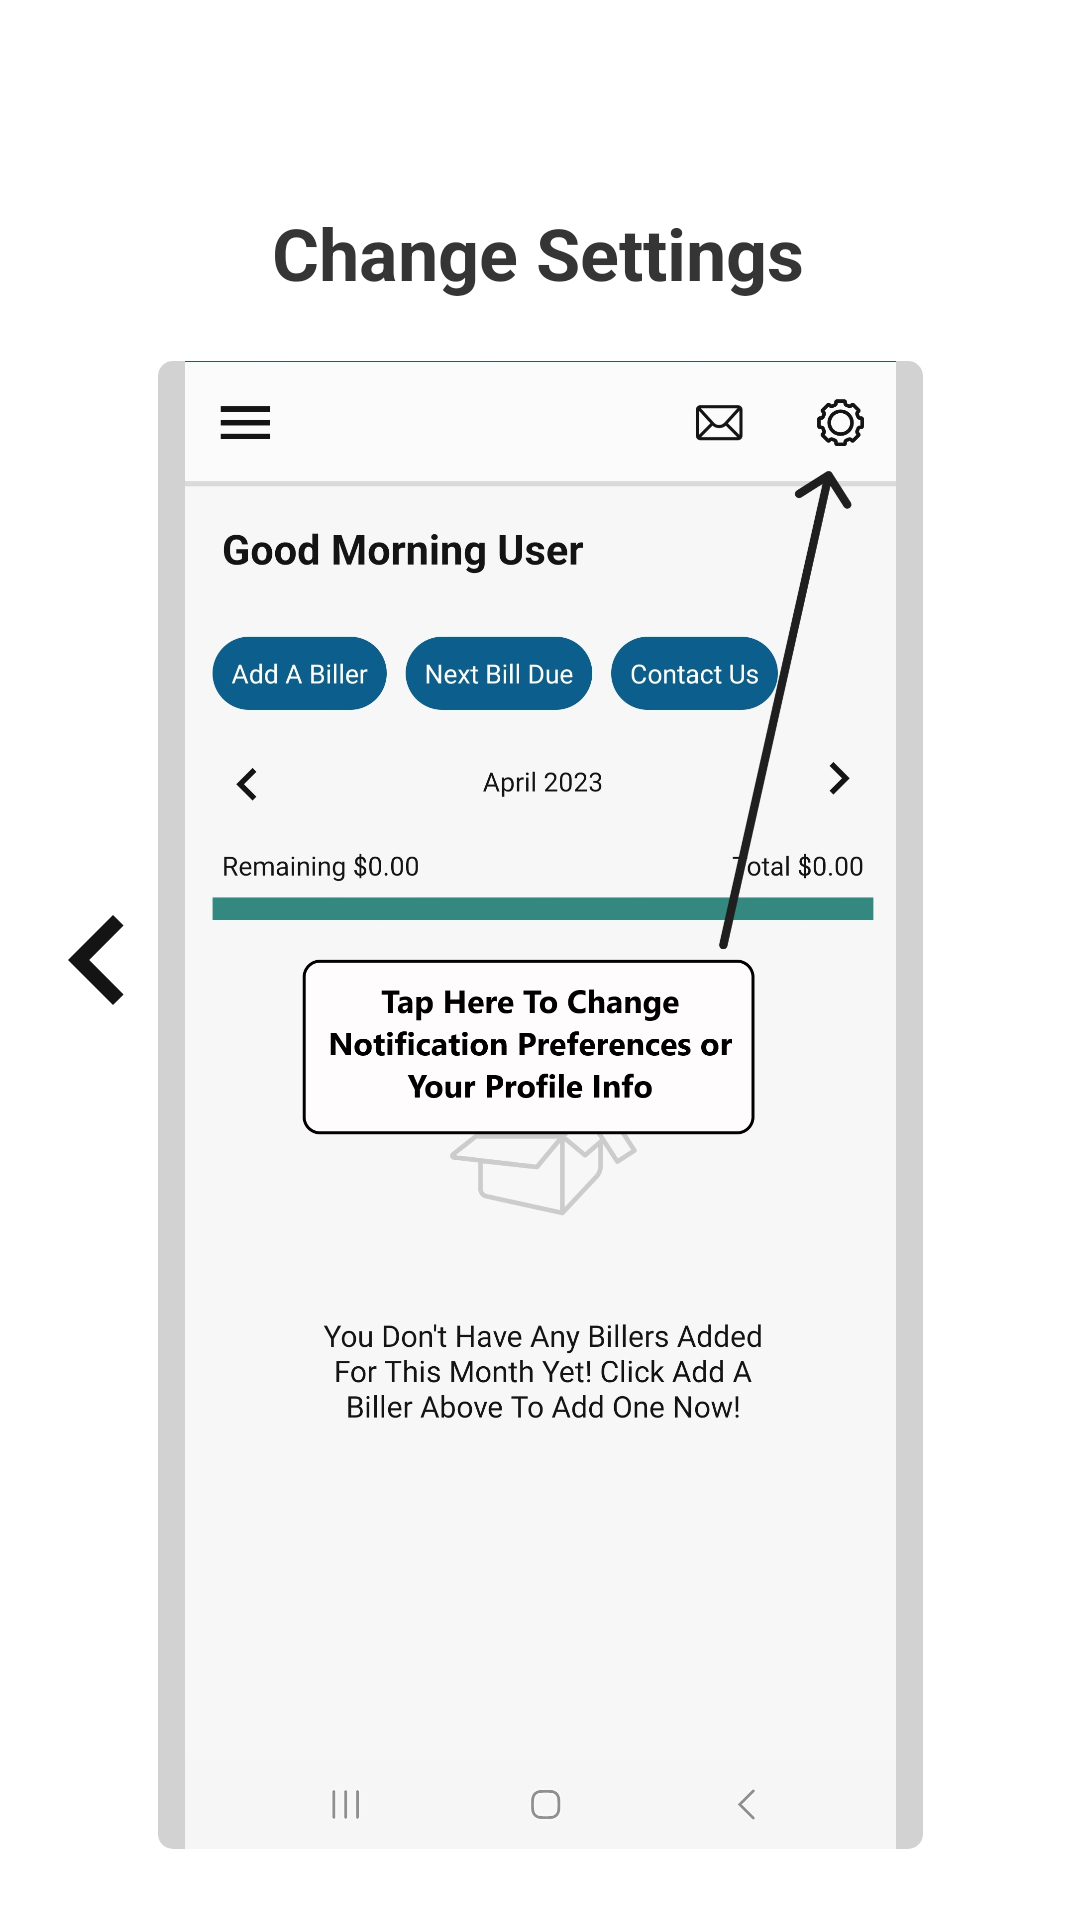

Android layout source for this screen:
<!-- AndroidManifest.xml: application theme Theme.BillTracker -->
<!-- res/layout/activity_instructions3.xml -->
<?xml version="1.0" encoding="utf-8"?>
<androidx.constraintlayout.widget.ConstraintLayout xmlns:android="http://schemas.android.com/apk/res/android"
    xmlns:app="http://schemas.android.com/apk/res-auto"
    xmlns:tools="http://schemas.android.com/tools"
    android:id="@+id/page3"
    android:layout_width="match_parent"
    android:layout_height="match_parent"
    android:animateLayoutChanges="true"
    tools:context=".Instructions2">

    <LinearLayout
        android:id="@+id/linearLayout61"
        android:layout_width="70dp"
        android:layout_height="20dp"
        android:layout_marginTop="16dp"
        android:orientation="horizontal"
        app:layout_constraintEnd_toEndOf="parent"
        app:layout_constraintHorizontal_bias="0.498"
        app:layout_constraintStart_toStartOf="parent"
        app:layout_constraintTop_toBottomOf="@+id/linearLayout13">

        <ImageView
            android:id="@+id/imageView141"
            android:layout_width="15dp"
            android:layout_height="15dp"
            android:layout_weight="1"
            android:contentDescription="@string/dot"
            android:padding="2dp"
            app:srcCompat="@drawable/ic_baseline_circle_24"
            app:tint="@color/lightblue" />

        <ImageView
            android:id="@+id/imageView151"
            android:layout_width="15dp"
            android:layout_height="15dp"
            android:layout_weight="1"
            android:contentDescription="@string/dot"
            android:padding="2dp"
            app:srcCompat="@drawable/ic_baseline_circle_24"
            app:tint="@color/lightblue" />

        <ImageView
            android:id="@+id/imageView161"
            android:layout_width="15dp"
            android:layout_height="15dp"
            android:layout_weight="1"
            android:contentDescription="@string/dot"
            android:padding="2dp"
            app:srcCompat="@drawable/ic_baseline_circle_24"
            app:tint="@color/darkGrey" />

        <ImageView
            android:id="@+id/imageView171"
            android:layout_width="15dp"
            android:layout_height="15dp"
            android:layout_weight="1"
            android:contentDescription="@string/dot"
            android:padding="2dp"
            app:srcCompat="@drawable/ic_baseline_circle_24"
            app:tint="@color/lightblue" />
    </LinearLayout>

    <TextView
        android:id="@+id/textView271"
        android:layout_width="wrap_content"
        android:layout_height="wrap_content"
        android:layout_marginTop="68dp"
        android:gravity="center"
        android:text="@string/changeSettings"
        android:textSize="24sp"
        android:textStyle="bold"
        app:layout_constraintEnd_toEndOf="parent"
        app:layout_constraintHorizontal_bias="0.497"
        app:layout_constraintStart_toStartOf="parent"
        app:layout_constraintTop_toTopOf="parent" />

    <LinearLayout
        android:id="@+id/linearLayout13"
        android:layout_width="wrap_content"
        android:layout_height="wrap_content"
        android:layout_marginTop="20dp"
        android:background="@drawable/border"
        android:orientation="vertical"
        app:layout_constraintEnd_toStartOf="@+id/goToPageFourArrow"
        app:layout_constraintStart_toEndOf="@+id/goToPageTwoArrow"
        app:layout_constraintTop_toBottomOf="@+id/textView271">

        <ImageView
            android:id="@+id/imageView121"
            android:layout_width="255dp"
            android:layout_height="496dp"
            android:contentDescription="@string/screenshot_with_instructions"
            app:srcCompat="@drawable/settingsinstructions" />
    </LinearLayout>

    <TextView
        android:id="@+id/btnSkip3"
        android:layout_width="80dp"
        android:layout_height="40dp"
        android:layout_marginTop="6dp"
        android:gravity="center"
        android:text="@string/skip"
        app:layout_constraintBottom_toBottomOf="parent"
        app:layout_constraintEnd_toEndOf="parent"
        app:layout_constraintHorizontal_bias="0.498"
        app:layout_constraintStart_toStartOf="parent"
        app:layout_constraintTop_toBottomOf="@+id/linearLayout61"
        app:layout_constraintVertical_bias="0.078" />

    <ImageView
        android:id="@+id/goToPageTwoArrow"
        android:layout_width="65dp"
        android:layout_height="60dp"
        android:contentDescription="@string/back_arrow"
        app:layout_constraintBottom_toBottomOf="parent"
        app:layout_constraintStart_toStartOf="parent"
        app:layout_constraintTop_toTopOf="parent"
        app:srcCompat="@drawable/ic_baseline_chevron_left_24"
        app:tint="@color/blackAndWhite" />

    <ImageView
        android:id="@+id/goToPageFourArrow"
        android:layout_width="65dp"
        android:layout_height="60dp"
        android:contentDescription="@string/forward_arrow"
        app:layout_constraintBottom_toBottomOf="parent"
        app:layout_constraintEnd_toEndOf="parent"
        app:layout_constraintTop_toTopOf="parent"
        app:srcCompat="@drawable/ic_baseline_chevron_right_24"
        app:tint="@color/blackAndWhite" />

</androidx.constraintlayout.widget.ConstraintLayout>
<!-- resources referenced by this layout -->
<resources>
  <color name="blackAndWhite">#141415</color>
  <color name="darkGrey">#292828</color>
  <color name="lightblue">#AEB1B1</color>
  <!-- drawable border (drawable) -->
  <?xml version="1.0" encoding="utf-8"?>
  <selector xmlns:android="http://schemas.android.com/apk/res/android">
      <item>
          <shape android:shape="rectangle">
              <solid android:color="@color/tabs"/>
              <corners android:radius="5dp" />
          </shape>
      </item>
  </selector>
  <!-- drawable ic_baseline_chevron_left_24 (drawable) -->
  <vector android:height="35dp" android:tint="#FFFFFF"
      android:viewportHeight="24" android:viewportWidth="24"
      android:width="35dp" xmlns:android="http://schemas.android.com/apk/res/android">
      <path android:fillColor="@android:color/white" android:pathData="M15.41,7.41L14,6l-6,6 6,6 1.41,-1.41L10.83,12z"/>
  </vector>
  <!-- drawable settingsinstructions: png bitmap (drawable, 469296 bytes) -->
  <string name="back_arrow">Back Arrow</string>
  <string name="changeSettings">Change Settings</string>
  <string name="dot">Dot</string>
  <string name="forward_arrow">Forward Arrow</string>
  <string name="screenshot_with_instructions">Screenshot With Instructions</string>
  <string name="skip">Skip</string>
  <style name="Theme.BillTracker" parent="Theme.MaterialComponents.DayNight.NoActionBar">
          
          <item name="colorPrimary">#0960A3</item>
          <item name="colorPrimaryVariant">#0960A3</item>
          <item name="colorOnPrimary">@color/white</item>
          <item name="editTextBackground">@color/white</item>
          <item name="android:textColor">#353535</item>
          <item name="itemTextColor">@color/white</item>
          
          <item name="colorSecondary">#0960A3</item>
          <item name="colorSecondaryVariant">@color/white</item>
          <item name="colorButtonNormal">@color/black</item>
          <item name="colorOnSecondary">@color/white</item>
          
          <item name="android:statusBarColor">@color/button</item>
          
          <item name="alertDialogTheme">@style/MyDialogStyle</item>
          <item name="colorError">@color/black</item>
          <item name="colorControlHighlight">@android:color/transparent</item>
      </style>
  <color name="tabs">#D3D2D2</color>
  <color name="white">#FFFFFFFF</color>
  <color name="black">#FF000000</color>
  <color name="button">#0C5F8C</color>
  <style name="MyDialogStyle" parent="ThemeOverlay.AppCompat.Dialog.Alert">
          <item name="colorAccent">@color/quantum_bluegrey500</item>
          <item name="colorPrimary">@color/grey</item>
          <item name="titleTextColor">@color/grey</item>
          <item name="colorControlActivated">@color/quantum_bluegrey500</item>
          <item name="android:textColor">@color/accent</item>
          <item name="android:textColorPrimary">@color/black</item>
          <item name="android:background">@color/tiles</item>
          <item name="android:textColorSecondary">@color/grey</item>
          <item name="buttonBarNegativeButtonStyle">@style/NegativeButtonStyle</item>
          <item name="buttonBarNeutralButtonStyle">@style/NeutralButtonStyle</item>
          <item name="buttonBarPositiveButtonStyle">@style/PositiveButtonStyle</item>
      </style>
  <color name="grey">#555454</color>
  <color name="accent">#0C5F8C</color>
  <color name="tiles">#F1F0F0</color>
  <style name="NegativeButtonStyle" parent="Widget.MaterialComponents.Button.TextButton.Dialog">
          <item name="android:textColor">@color/lightblue</item>
      </style>
  <style name="NeutralButtonStyle" parent="Widget.MaterialComponents.Button.TextButton.Dialog">
          <item name="android:textColor">#707171</item>
      </style>
  <style name="PositiveButtonStyle" parent="Widget.MaterialComponents.Button.TextButton.Dialog">
          <item name="android:textColor">@color/quantum_bluegrey500</item>
      </style>
</resources>
